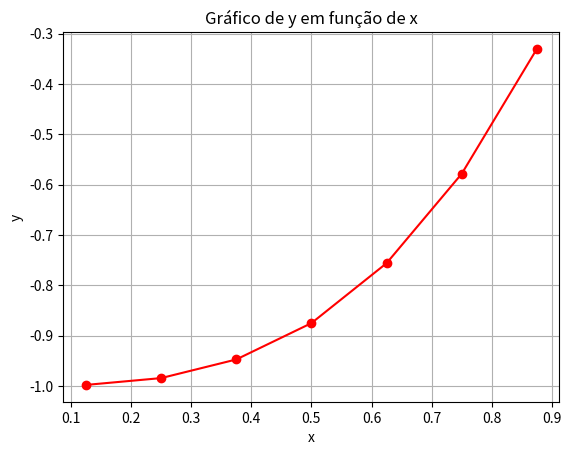

Source code (Python):
# Versão utilizando linalg do numpy

# Diferenças finitas e algoritmo de thomas usando PVC
import numpy as np
import matplotlib.pyplot as plt
# primeiro precisamos definir as funções que acompanham os valores

# acompanha y'
def p(x):
    return x/3

# acompanha y
def q(x):
    return -1

# acompanha os termos sem y
def r(x):
    return 6*x - 1

# vai receber as condições de contorno
def diferencasFinitas(x0, y0, xf, yf, N):
    # variáveis iniciais
    delta_X = (xf - x0) / N
    vetor_X = np.linspace(x0 + delta_X, xf - delta_X, N - 1)
    dim_sistema = N - 1
    A = np.zeros((dim_sistema, dim_sistema))
    B =  np.zeros(dim_sistema)

    # montagem da matriz A
    for i in range(dim_sistema):
        x = vetor_X[i]
        for j in range(dim_sistema):
            if i == j:
                A[i][j] = 2 + q(x) * pow(delta_X, 2)
            elif i == (j+1):
                A[i][j] = -1 - p(x)*delta_X/2
            elif i == (j-1):
                A[i][j] = -1 + p(x)*delta_X/2
            else:
                A[i][j] = 0

    # montagem do vetor B

    for i in range(dim_sistema):
        x = vetor_X[i]
        if i == 0:
            B[i] = (1 + p(x) * delta_X/2) * y0 - r(x) * pow(delta_X, 2)
        elif i == (dim_sistema - 1):
            B[i] = (1 - p(x) * delta_X/2) * yf - r(x) * pow(delta_X, 2)
        else:
            B[i] = -r(x) * pow(delta_X, 2)

    # Resolução do sistema linear Ay = b

    y = np.linalg.solve(A, B)
    return y


def calcular_coeficientes(x, delta_X, p, q, r):
    a = p(x) * delta_X / 2
    b = 2 + q(x) * pow(delta_X, 2)
    c = -1 + p(x) * delta_X / 2
    d = -r(x) * pow(delta_X, 2)
    return a, b, c, d


def plotar_grafico(x, y):
    plt.plot(x, y, marker='o', color ="red" )
    plt.xlabel('x')
    plt.ylabel('y')
    plt.title('Gráfico de y em função de x')
    plt.grid(True)
    plt.show()

# Vetor de valores de x
vetor_X = np.linspace(0 + 1/8, 1 - 1/8, 7)

# Calcula os valores de y utilizando diferencasFinitas
y = diferencasFinitas(0, -1, 1, 0, 8)

print("Utilizando linalg solve numpy")
for i in range(len(y)):
    print(f"y({vetor_X[i]}) = {y[i]}")

# Plota o gráfico
plotar_grafico(vetor_X, y)
